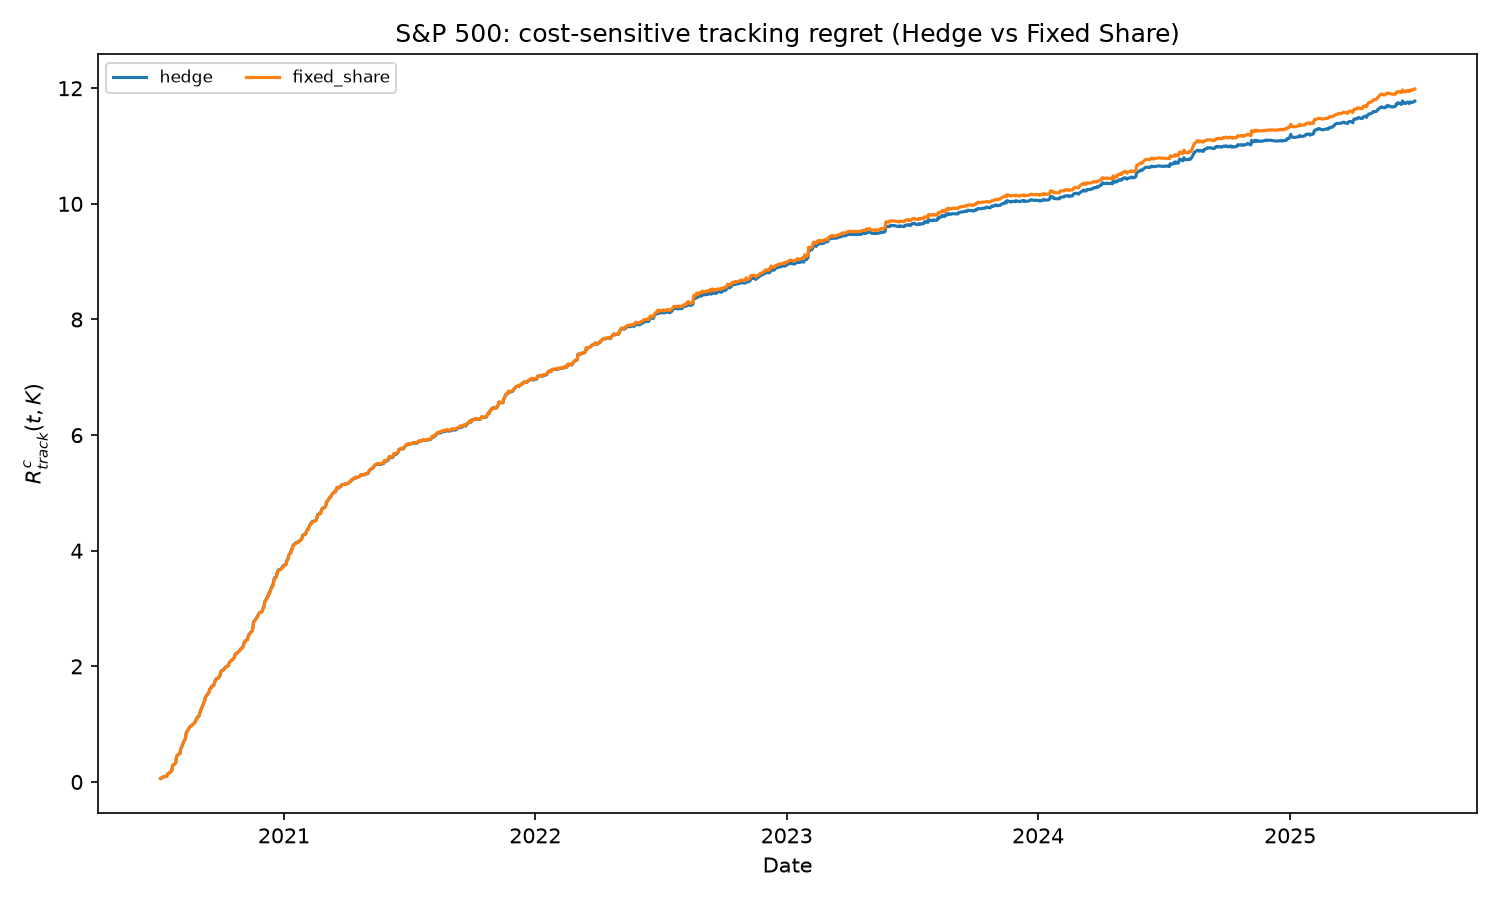

Source data for this figure (header and first rows):
timestamp, hedge, fixed_share
2020-07-06, 0.06167, 0.06167
2020-07-07, 0.06742, 0.06742
2020-07-08, 0.07368, 0.07368
2020-07-09, 0.07486, 0.07486
2020-07-10, 0.09325, 0.09331
2020-07-13, 0.09437, 0.09443
2020-07-14, 0.09946, 0.09953
2020-07-15, 0.1015, 0.1015
2020-07-16, 0.1367, 0.1368
2020-07-17, 0.1478, 0.1479
2020-07-20, 0.1658, 0.1658
2020-07-21, 0.1863, 0.1863
2020-07-22, 0.1915, 0.1915
2020-07-23, 0.2545, 0.2545
2020-07-24, 0.2919, 0.2921
2020-07-27, 0.3169, 0.3168
2020-07-28, 0.3401, 0.3401
2020-07-29, 0.4303, 0.4307
2020-07-30, 0.4545, 0.4549
2020-07-31, 0.4708, 0.4714
2020-08-03, 0.4925, 0.4928
2020-08-04, 0.5628, 0.563
2020-08-05, 0.5922, 0.5927
2020-08-06, 0.6157, 0.6158
2020-08-07, 0.6559, 0.6566
2020-08-10, 0.7297, 0.7311
2020-08-11, 0.7435, 0.7447
2020-08-12, 0.8403, 0.84
2020-08-13, 0.8705, 0.8698
2020-08-14, 0.8829, 0.8822
2020-08-17, 0.9506, 0.9487
2020-08-18, 0.9606, 0.9587
2020-08-19, 0.9625, 0.9606
2020-08-20, 0.9807, 0.9788
2020-08-21, 0.9874, 0.9856
2020-08-24, 1.021, 1.019
2020-08-25, 1.043, 1.041
2020-08-26, 1.066, 1.063
2020-08-27, 1.081, 1.078
2020-08-28, 1.111, 1.109
2020-08-31, 1.15, 1.146
2020-09-01, 1.202, 1.199
2020-09-02, 1.229, 1.226
2020-09-03, 1.27, 1.268
2020-09-04, 1.289, 1.287
2020-09-08, 1.409, 1.409
2020-09-09, 1.467, 1.465
2020-09-10, 1.484, 1.482
2020-09-11, 1.498, 1.497
2020-09-14, 1.548, 1.547
2020-09-15, 1.593, 1.591
2020-09-16, 1.616, 1.613
2020-09-17, 1.622, 1.619
2020-09-18, 1.652, 1.649
2020-09-21, 1.674, 1.67
2020-09-22, 1.708, 1.705
2020-09-23, 1.75, 1.747
2020-09-24, 1.763, 1.76
2020-09-25, 1.789, 1.785
2020-09-28, 1.802, 1.797
... 1,194 more rows
